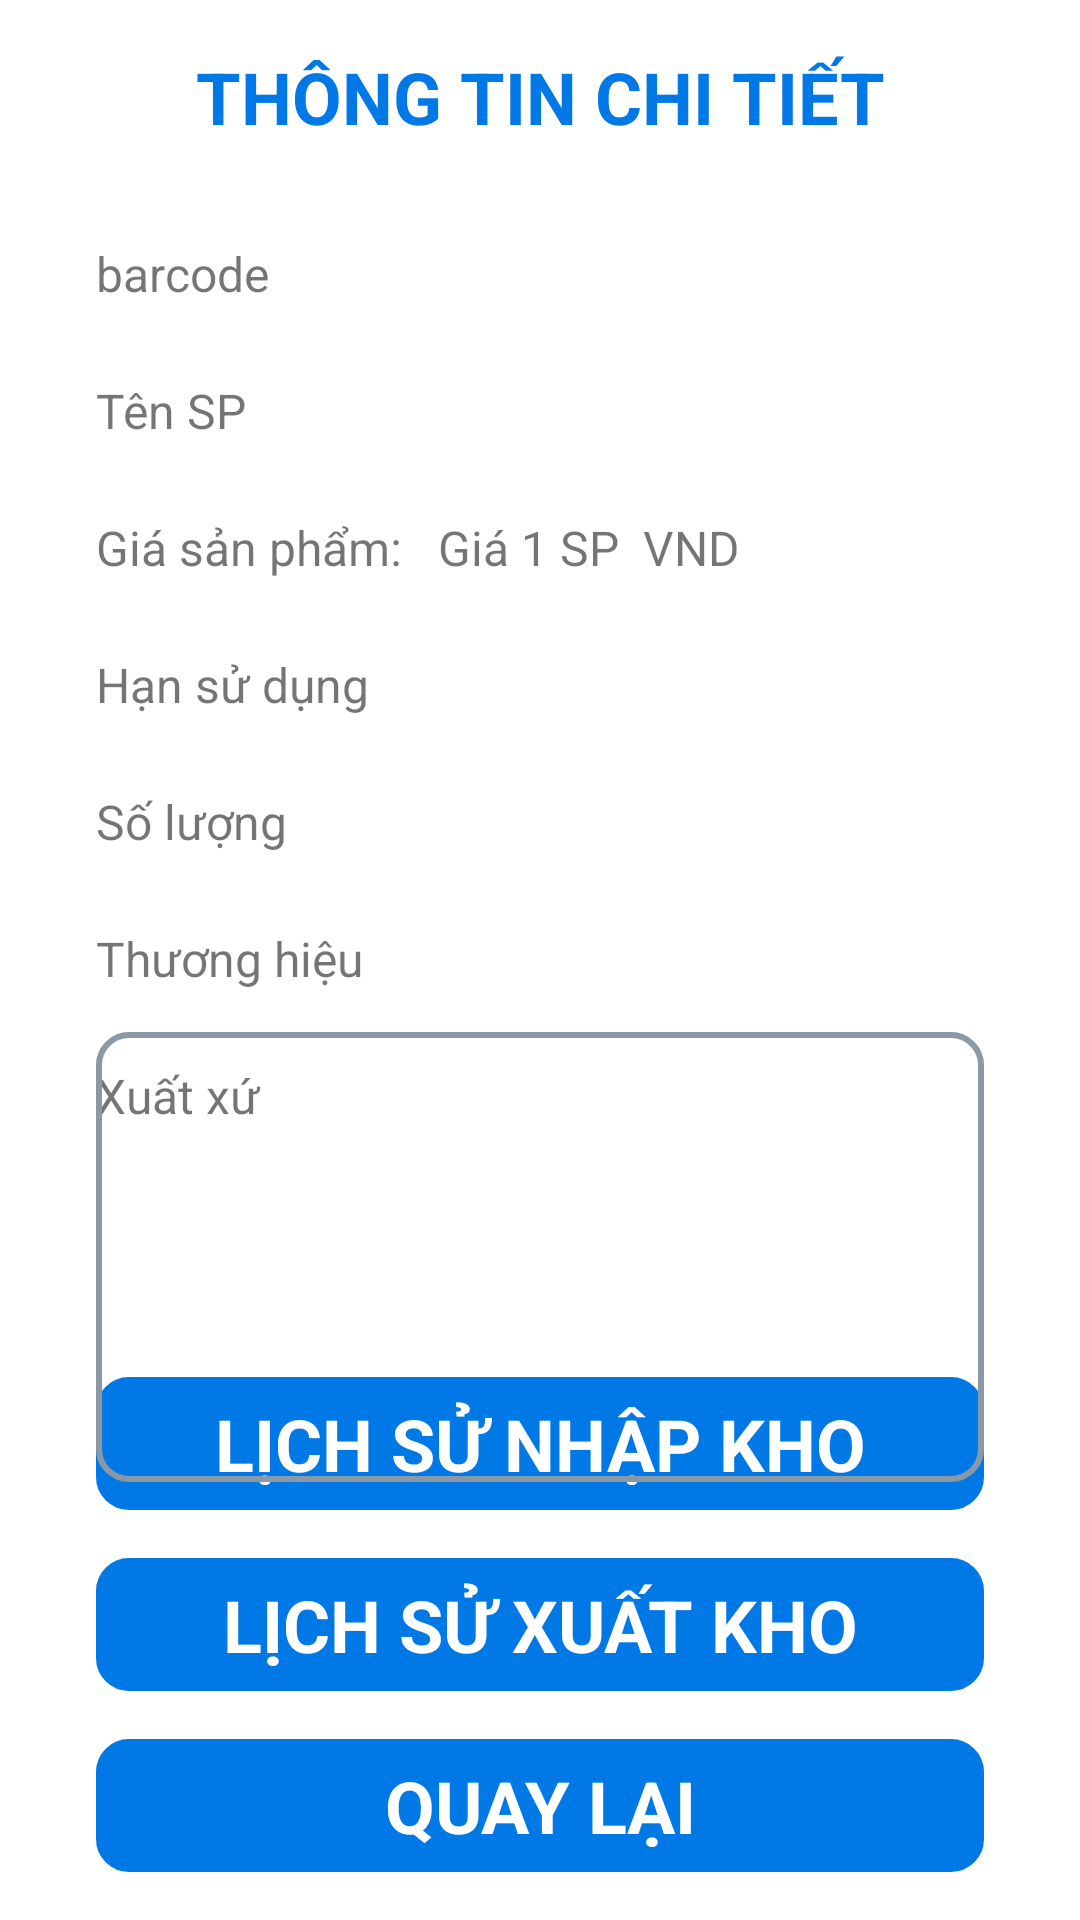

The Android layout XML behind this screen, and the referenced resources:
<!-- AndroidManifest.xml: application theme Theme.QuanLyKho -->
<!-- res/layout/activity_thong_tin_chi_tiet.xml -->
<?xml version="1.0" encoding="utf-8"?>
<androidx.constraintlayout.widget.ConstraintLayout xmlns:android="http://schemas.android.com/apk/res/android"
    xmlns:app="http://schemas.android.com/apk/res-auto"
    xmlns:tools="http://schemas.android.com/tools"
    android:layout_width="match_parent"
    android:layout_height="match_parent"
    tools:context=".Views.ThongTinChiTiet">

    <TextView
        android:id="@+id/gia1SP_ton3"
        android:layout_width="wrap_content"
        android:layout_height="wrap_content"
        android:layout_marginStart="8dp"
        android:layout_marginTop="24dp"
        android:text="VND"
        android:textSize="16sp"
        app:layout_constraintStart_toEndOf="@+id/gia1SP_ton"
        app:layout_constraintTop_toBottomOf="@+id/tenSP_ton" />

    <TextView
        android:id="@+id/gia1SP_ton2"
        android:layout_width="0dp"
        android:layout_height="wrap_content"
        android:layout_marginTop="24dp"
        android:text="Giá sản phẩm: "
        android:textSize="16sp"
        app:layout_constraintStart_toStartOf="@+id/tenSP_ton"
        app:layout_constraintTop_toBottomOf="@+id/tenSP_ton" />

    <TextView
        android:id="@+id/btnLSNhap_ton"
        android:layout_width="0dp"
        android:layout_height="wrap_content"
        android:layout_marginStart="32dp"
        android:layout_marginEnd="32dp"
        android:layout_marginBottom="16dp"
        android:background="@drawable/rouded_corner"
        android:backgroundTint="#0078e6"
        android:padding="6dp"
        android:text="LỊCH SỬ NHẬP KHO"
        android:textAlignment="center"
        android:textColor="#ffffff"
        android:textSize="24sp"
        android:textStyle="bold"
        app:layout_constraintBottom_toTopOf="@+id/btnLSXuat_ton"
        app:layout_constraintEnd_toEndOf="parent"
        app:layout_constraintHorizontal_bias="1.0"
        app:layout_constraintStart_toStartOf="parent" />

    <TextView
        android:id="@+id/btnLSXuat_ton"
        android:layout_width="0dp"
        android:layout_height="wrap_content"
        android:layout_marginStart="32dp"
        android:layout_marginEnd="32dp"
        android:layout_marginBottom="16dp"
        android:background="@drawable/rouded_corner"
        android:backgroundTint="#0078e6"
        android:padding="6dp"
        android:text="LỊCH SỬ XUẤT KHO"
        android:textAlignment="center"
        android:textColor="#ffffff"
        android:textSize="24sp"
        android:textStyle="bold"
        app:layout_constraintBottom_toTopOf="@+id/btnQuaylai_ton"
        app:layout_constraintEnd_toEndOf="parent"
        app:layout_constraintHorizontal_bias="1.0"
        app:layout_constraintStart_toStartOf="parent" />

    <TextView
        android:id="@+id/btnQuaylai_ton"
        android:layout_width="0dp"
        android:layout_height="wrap_content"
        android:layout_marginStart="32dp"
        android:layout_marginEnd="32dp"
        android:layout_marginBottom="16dp"
        android:background="@drawable/rouded_corner"
        android:backgroundTint="#0078e6"
        android:padding="6dp"
        android:text="QUAY LẠI"
        android:textAlignment="center"
        android:textColor="#ffffff"
        android:textSize="24sp"
        android:textStyle="bold"
        app:layout_constraintBottom_toBottomOf="parent"
        app:layout_constraintEnd_toEndOf="parent"
        app:layout_constraintHorizontal_bias="1.0"
        app:layout_constraintStart_toStartOf="parent" />

    <TextView
        android:id="@+id/xuatxu_ton"
        android:layout_width="0dp"
        android:layout_height="wrap_content"
        android:layout_marginStart="32dp"
        android:layout_marginTop="24dp"
        android:layout_marginEnd="32dp"
        android:text="Xuất xứ"
        android:textSize="16sp"
        app:layout_constraintEnd_toEndOf="parent"
        app:layout_constraintHorizontal_bias="0.0"
        app:layout_constraintStart_toStartOf="parent"
        app:layout_constraintTop_toBottomOf="@+id/thuonghieu_ton" />

    <TextView
        android:id="@+id/thuonghieu_ton"
        android:layout_width="0dp"
        android:layout_height="wrap_content"
        android:layout_marginStart="32dp"
        android:layout_marginTop="24dp"
        android:layout_marginEnd="32dp"
        android:text="Thương hiệu"
        android:textSize="16sp"
        app:layout_constraintEnd_toEndOf="parent"
        app:layout_constraintHorizontal_bias="0.0"
        app:layout_constraintStart_toStartOf="parent"
        app:layout_constraintTop_toBottomOf="@+id/soluong_ton" />

    <TextView
        android:id="@+id/soluong_ton"
        android:layout_width="0dp"
        android:layout_height="wrap_content"
        android:layout_marginStart="32dp"
        android:layout_marginTop="24dp"
        android:layout_marginEnd="32dp"
        android:text="Số lượng"
        android:textSize="16sp"
        app:layout_constraintEnd_toEndOf="parent"
        app:layout_constraintHorizontal_bias="0.0"
        app:layout_constraintStart_toStartOf="parent"
        app:layout_constraintTop_toBottomOf="@+id/HSD_ton" />

    <TextView
        android:id="@+id/HSD_ton"
        android:layout_width="0dp"
        android:layout_height="wrap_content"
        android:layout_marginStart="32dp"
        android:layout_marginTop="24dp"
        android:layout_marginEnd="32dp"
        android:text="Hạn sử dụng"
        android:textSize="16sp"
        app:layout_constraintEnd_toEndOf="parent"
        app:layout_constraintHorizontal_bias="0.0"
        app:layout_constraintStart_toStartOf="parent"
        app:layout_constraintTop_toBottomOf="@+id/gia1SP_ton" />

    <TextView
        android:id="@+id/gia1SP_ton"
        android:layout_width="wrap_content"
        android:layout_height="wrap_content"
        android:layout_marginStart="8dp"
        android:text="Giá 1 SP"
        android:textSize="16sp"
        app:layout_constraintBottom_toBottomOf="@+id/gia1SP_ton2"
        app:layout_constraintStart_toEndOf="@+id/gia1SP_ton2"
        app:layout_constraintTop_toTopOf="@+id/gia1SP_ton2"
        app:layout_constraintVertical_bias="1.0" />

    <TextView
        android:id="@+id/tenSP_ton"
        android:layout_width="0dp"
        android:layout_height="wrap_content"
        android:layout_marginStart="32dp"
        android:layout_marginTop="24dp"
        android:layout_marginEnd="32dp"
        android:text="Tên SP"
        android:textSize="16sp"
        app:layout_constraintEnd_toEndOf="parent"
        app:layout_constraintHorizontal_bias="0.0"
        app:layout_constraintStart_toStartOf="parent"
        app:layout_constraintTop_toBottomOf="@+id/barCode_ton" />

    <TextView
        android:id="@+id/barCode_ton"
        android:layout_width="0dp"
        android:layout_height="wrap_content"
        android:layout_marginStart="32dp"
        android:layout_marginTop="32dp"
        android:layout_marginEnd="32dp"
        android:text="barcode"
        android:textSize="16sp"
        app:layout_constraintEnd_toEndOf="parent"
        app:layout_constraintStart_toStartOf="parent"
        app:layout_constraintTop_toBottomOf="@+id/textView7" />

    <TextView
        android:id="@+id/textView7"
        android:layout_width="wrap_content"
        android:layout_height="wrap_content"
        android:layout_marginTop="16dp"
        android:text="THÔNG TIN CHI TIẾT"
        android:textColor="#0078e6"
        android:textSize="24sp"
        android:textStyle="bold"
        app:layout_constraintEnd_toEndOf="parent"
        app:layout_constraintStart_toStartOf="parent"
        app:layout_constraintTop_toTopOf="parent" />

    <androidx.recyclerview.widget.RecyclerView
        android:id="@+id/listAnh_thongtinchitiet"
        android:layout_width="0dp"
        android:layout_height="150dp"
        android:layout_marginStart="32dp"
        android:layout_marginTop="16dp"
        android:layout_marginEnd="32dp"
        android:layout_marginBottom="16dp"
        android:background="@drawable/rouded_corner"
        android:padding="7dp"
        app:layout_constraintBottom_toTopOf="@+id/btnLSNhap_ton"
        app:layout_constraintEnd_toEndOf="parent"
        app:layout_constraintHorizontal_bias="0.0"
        app:layout_constraintStart_toStartOf="parent"
        app:layout_constraintTop_toBottomOf="@+id/xuatxu_ton"
        app:layout_constraintVertical_bias="0.487" />
</androidx.constraintlayout.widget.ConstraintLayout>
<!-- resources referenced by this layout -->
<resources>
  <!-- drawable rouded_corner (drawable) -->
  <?xml version="1.0" encoding="utf-8"?>
  <shape xmlns:android="http://schemas.android.com/apk/res/android" android:shape="rectangle">
      <stroke android:width="2dp" android:color="#8b98a6"/>
      <corners android:radius="10dp"/>
  </shape>
  <style name="Theme.QuanLyKho" parent="Theme.MaterialComponents.DayNight.NoActionBar">
          
          <item name="colorPrimary">@color/purple_500</item>
          <item name="colorPrimaryVariant">@color/purple_700</item>
          <item name="colorOnPrimary">@color/white</item>
          
          <item name="colorSecondary">@color/teal_200</item>
          <item name="colorSecondaryVariant">@color/teal_700</item>
          <item name="colorOnSecondary">@color/black</item>
          
          <item name="android:statusBarColor">?attr/colorPrimaryVariant</item>
          
      </style>
  <!-- not gathered from this repository: default colours our renderer supplied (Android Studio template values) -->
  <color name="purple_500">#FF6200EE</color>
  <color name="purple_700">#FF3700B3</color>
  <color name="teal_200">#FF03DAC5</color>
  <color name="teal_700">#FF018786</color>
  <color name="black">#FF000000</color>
  <color name="white">#FFFFFFFF</color>
</resources>
